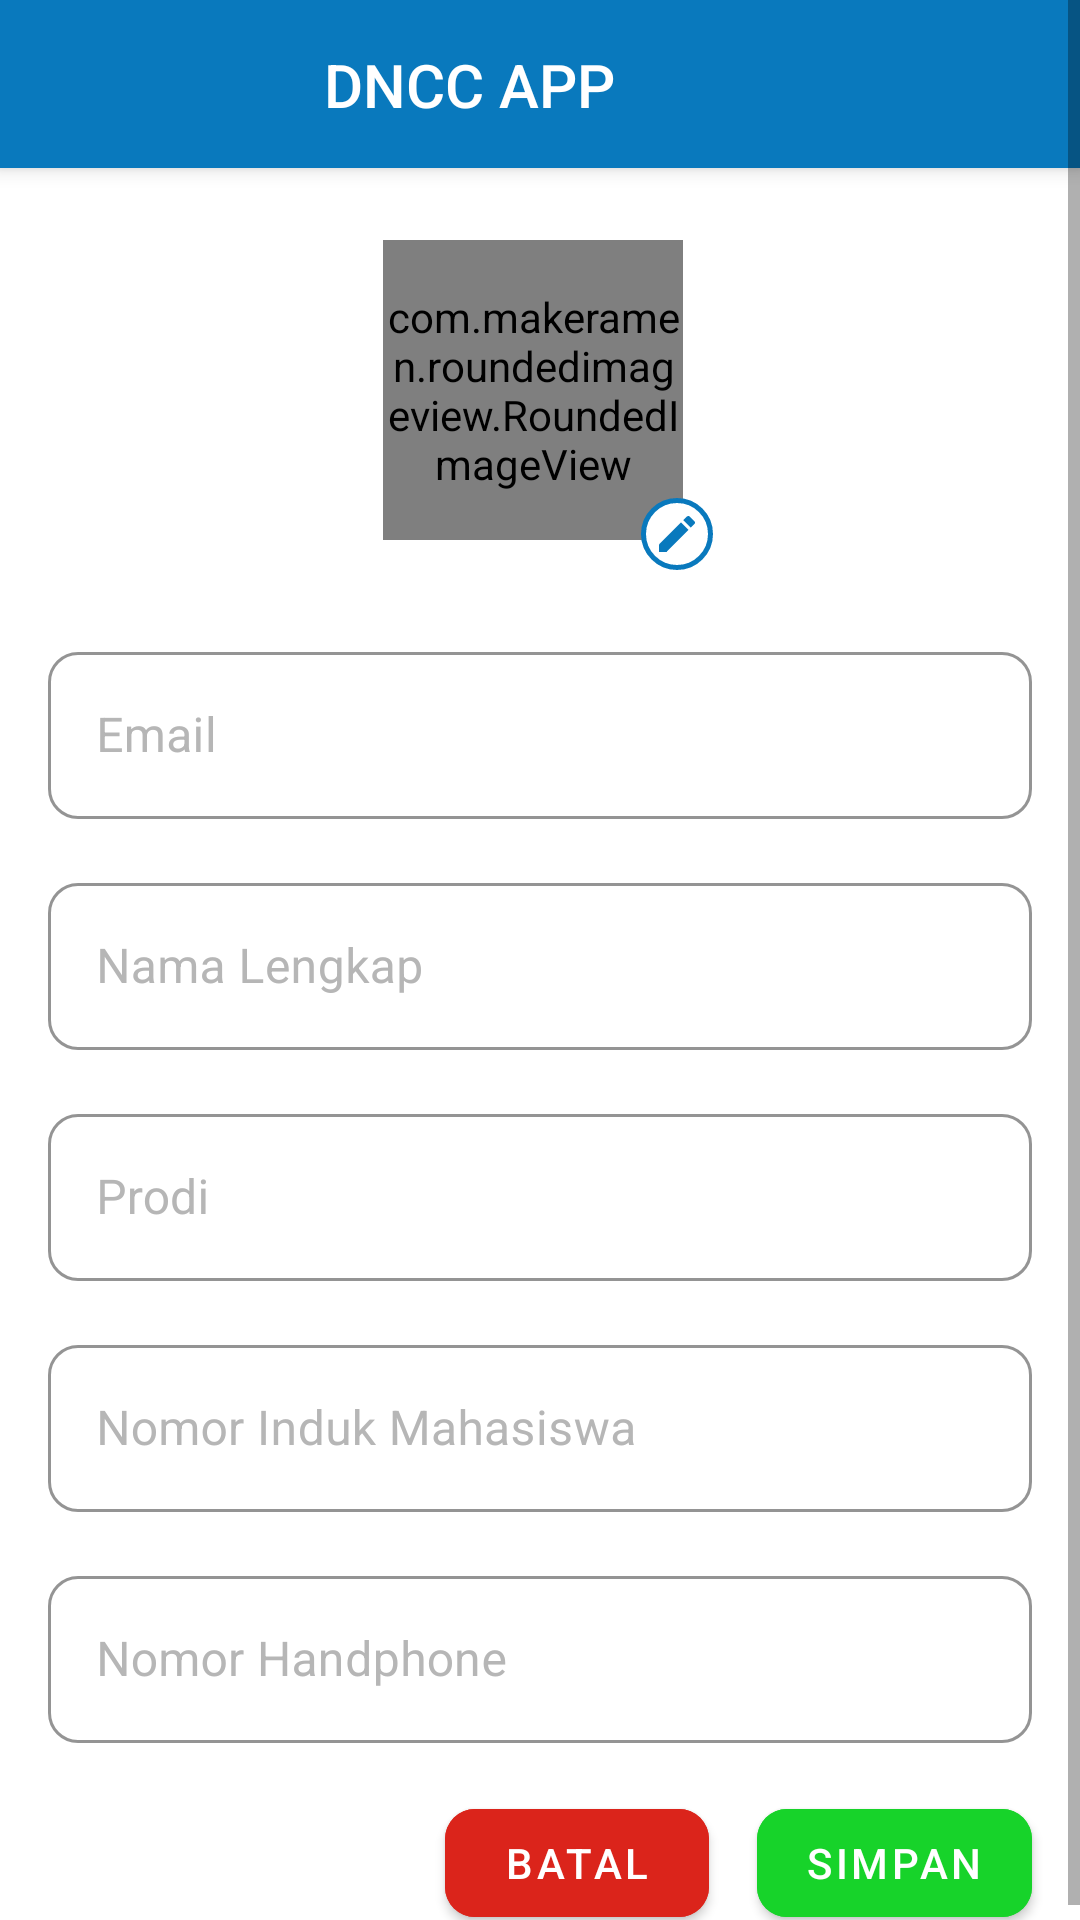

Layout XML and referenced resources for this Android screen:
<!-- AndroidManifest.xml: application theme Theme.DNCC -->
<!-- res/layout/fragment_edit_profil.xml -->
<?xml version="1.0" encoding="utf-8"?>
<ScrollView xmlns:android="http://schemas.android.com/apk/res/android"
    xmlns:app="http://schemas.android.com/apk/res-auto"
    xmlns:tools="http://schemas.android.com/tools"
    android:layout_width="match_parent"
    android:layout_height="match_parent"
    android:background="@color/white"
    tools:context=".presentation.profil.EditProfilFragment">

    <androidx.constraintlayout.widget.ConstraintLayout
        android:layout_width="match_parent"
        android:layout_height="wrap_content">

        <include
            android:id="@+id/toolbar"
            layout="@layout/toolbar" />

        <FrameLayout
            android:id="@+id/frameLayout"
            android:layout_width="110dp"
            android:layout_height="110dp"
            android:layout_marginTop="24dp"
            app:layout_constraintEnd_toEndOf="parent"
            app:layout_constraintHorizontal_bias="0.51"
            app:layout_constraintStart_toStartOf="parent"
            app:layout_constraintTop_toBottomOf="@+id/toolbar">

            <com.makeramen.roundedimageview.RoundedImageView
                android:id="@+id/img_user"
                android:layout_width="100dp"
                android:layout_height="100dp"
                android:scaleType="centerCrop"
                android:src="@drawable/perm_identity"
                app:riv_border_color="@color/primary_blue"
                app:riv_border_width="2dip"
                app:riv_corner_radius="10dip" />

            <ImageButton
                android:id="@+id/btn_upload_img"
                android:layout_width="24dp"
                android:layout_height="24dp"
                android:layout_gravity="bottom|end"
                android:background="@drawable/shape_circle"
                android:contentDescription="@string/upload_img_button"
                android:src="@drawable/ic_baseline_edit_24" />
        </FrameLayout>

        <com.google.android.material.textfield.TextInputLayout
            android:id="@+id/input_layout_email"
            style="@style/Widget.MaterialComponents.TextInputLayout.OutlinedBox"
            android:layout_width="0dp"
            android:layout_height="wrap_content"
            android:layout_marginHorizontal="16dp"
            android:layout_marginTop="22dp"
            android:hint="@string/email_edt"
            android:textColorHint="@color/hint_color"
            app:boxStrokeColor="@color/primary_blue"
            app:hintTextAppearance="@style/nunitoRegular_12"
            app:layout_constraintEnd_toEndOf="parent"
            app:layout_constraintStart_toStartOf="parent"
            app:layout_constraintTop_toBottomOf="@id/frameLayout"
            app:shapeAppearance="@style/TextInputRoundedContainer">

            <com.google.android.material.textfield.TextInputEditText
                android:id="@+id/edt_email"
                android:layout_width="match_parent"
                android:layout_height="wrap_content"
                android:enabled="false"
                android:lines="1"
                android:textColor="@color/black_text"
                android:textColorHint="@color/black_text" />

        </com.google.android.material.textfield.TextInputLayout>


        <com.google.android.material.textfield.TextInputLayout
            android:id="@+id/input_layout_nama"
            style="@style/Widget.MaterialComponents.TextInputLayout.OutlinedBox"
            android:layout_width="0dp"
            android:layout_height="wrap_content"
            android:layout_marginHorizontal="16dp"
            android:layout_marginTop="16dp"
            android:hint="@string/nama_lengkap"
            android:textColorHint="@color/hint_color"
            app:boxStrokeColor="@color/primary_blue"
            app:hintTextAppearance="@style/nunitoRegular_12"
            app:layout_constraintEnd_toEndOf="parent"
            app:layout_constraintStart_toStartOf="parent"
            app:layout_constraintTop_toBottomOf="@id/input_layout_email"
            app:shapeAppearance="@style/TextInputRoundedContainer">

            <com.google.android.material.textfield.TextInputEditText
                android:id="@+id/edt_nama"
                android:layout_width="match_parent"
                android:layout_height="wrap_content"
                android:lines="1"
                android:textColor="@color/black_text" />

        </com.google.android.material.textfield.TextInputLayout>

        <com.google.android.material.textfield.TextInputLayout
            android:id="@+id/input_layout_prodi"
            style="@style/Widget.MaterialComponents.TextInputLayout.OutlinedBox"
            android:layout_width="0dp"
            android:layout_height="wrap_content"
            android:layout_marginHorizontal="16dp"
            android:layout_marginTop="16dp"
            android:hint="@string/prodi"
            android:textColorHint="@color/hint_color"
            app:boxStrokeColor="@color/primary_blue"
            app:hintTextAppearance="@style/nunitoRegular_12"
            app:layout_constraintEnd_toEndOf="parent"
            app:layout_constraintStart_toStartOf="parent"
            app:layout_constraintTop_toBottomOf="@+id/input_layout_nama"
            app:shapeAppearance="@style/TextInputRoundedContainer">

            <com.google.android.material.textfield.TextInputEditText
                android:id="@+id/edt_prodi"
                android:layout_width="match_parent"
                android:layout_height="wrap_content"
                android:lines="1"
                android:textColor="@color/black_text" />

        </com.google.android.material.textfield.TextInputLayout>

        <com.google.android.material.textfield.TextInputLayout
            android:id="@+id/input_layout_nim"
            style="@style/Widget.MaterialComponents.TextInputLayout.OutlinedBox"
            android:layout_width="0dp"
            android:layout_height="wrap_content"
            android:layout_marginHorizontal="16dp"
            android:layout_marginTop="16dp"
            android:hint="@string/nomor_induk_mahasiswa"
            android:textColorHint="@color/hint_color"
            app:boxStrokeColor="@color/primary_blue"
            app:hintTextAppearance="@style/nunitoRegular_12"
            app:layout_constraintEnd_toEndOf="parent"
            app:layout_constraintStart_toStartOf="parent"
            app:layout_constraintTop_toBottomOf="@+id/input_layout_prodi"
            app:shapeAppearance="@style/TextInputRoundedContainer">

            <com.google.android.material.textfield.TextInputEditText
                android:id="@+id/edt_nim"
                android:layout_width="match_parent"
                android:layout_height="wrap_content"
                android:lines="1"
                android:textColor="@color/black_text" />

        </com.google.android.material.textfield.TextInputLayout>

        <com.google.android.material.textfield.TextInputLayout
            android:id="@+id/input_layout_noHp"
            style="@style/Widget.MaterialComponents.TextInputLayout.OutlinedBox"
            android:layout_width="0dp"
            android:layout_height="wrap_content"
            android:layout_marginHorizontal="16dp"
            android:layout_marginTop="16dp"
            android:hint="@string/nomor_handphone"
            android:textColorHint="@color/hint_color"
            app:boxStrokeColor="@color/primary_blue"
            app:hintTextAppearance="@style/nunitoRegular_12"
            app:layout_constraintEnd_toEndOf="parent"
            app:layout_constraintStart_toStartOf="parent"
            app:layout_constraintTop_toBottomOf="@+id/input_layout_nim"
            app:shapeAppearance="@style/TextInputRoundedContainer">

            <com.google.android.material.textfield.TextInputEditText
                android:id="@+id/edt_noHp"
                android:layout_width="match_parent"
                android:layout_height="wrap_content"
                android:lines="1"
                android:textColor="@color/black_text" />

        </com.google.android.material.textfield.TextInputLayout>

        <com.google.android.material.button.MaterialButton
            android:id="@+id/btn_batal"
            android:layout_width="0dp"
            android:layout_height="wrap_content"
            android:layout_marginHorizontal="16dp"
            android:layout_marginTop="16dp"
            android:backgroundTint="@color/error_red"
            android:text="@string/batal"
            app:cornerRadius="10dp"
            app:layout_constraintBottom_toBottomOf="parent"
            app:layout_constraintEnd_toStartOf="@id/btn_simpan"
            app:layout_constraintTop_toBottomOf="@id/input_layout_noHp" />

        <com.google.android.material.button.MaterialButton
            android:id="@+id/btn_simpan"
            android:layout_width="0dp"
            android:layout_height="wrap_content"
            android:layout_marginHorizontal="16dp"
            android:layout_marginTop="16dp"
            android:backgroundTint="@color/success_green"
            android:text="@string/simpan"
            app:cornerRadius="10dp"
            app:layout_constraintBottom_toBottomOf="parent"
            app:layout_constraintEnd_toEndOf="parent"
            app:layout_constraintTop_toBottomOf="@id/input_layout_noHp" />

        <com.google.android.material.progressindicator.CircularProgressIndicator
            android:id="@+id/progress"
            android:layout_width="wrap_content"
            android:layout_height="wrap_content"
            android:indeterminate="true"
            android:indeterminateTint="@color/primary_blue"
            android:indeterminateTintMode="src_atop"
            android:visibility="gone"
            app:layout_constraintBottom_toBottomOf="parent"
            app:layout_constraintEnd_toEndOf="parent"
            app:layout_constraintStart_toStartOf="parent"
            app:layout_constraintTop_toTopOf="parent" />

        <ProgressBar
            android:id="@+id/progress_img"
            android:layout_width="wrap_content"
            android:layout_height="wrap_content"
            android:indeterminateTint="@color/primary_blue"
            android:indeterminateTintMode="src_atop"
            android:visibility="gone"
            app:layout_constraintBottom_toBottomOf="@id/frameLayout"
            app:layout_constraintEnd_toEndOf="@id/frameLayout"
            app:layout_constraintStart_toStartOf="@id/frameLayout"
            app:layout_constraintTop_toTopOf="@id/frameLayout" />

    </androidx.constraintlayout.widget.ConstraintLayout>

</ScrollView>
<!-- res/layout/toolbar.xml (included above) -->
<?xml version="1.0" encoding="utf-8"?>
<androidx.constraintlayout.widget.ConstraintLayout xmlns:android="http://schemas.android.com/apk/res/android"
    xmlns:app="http://schemas.android.com/apk/res-auto"
    android:id="@+id/toolbar"
    android:layout_width="match_parent"
    android:layout_height="?attr/actionBarSize"
    android:background="@color/primary_blue"
    android:elevation="4dp">

    <ImageView
        android:id="@+id/btn_back"
        android:layout_width="wrap_content"
        android:layout_height="wrap_content"
        android:adjustViewBounds="true"
        android:contentDescription="@string/back_button"
        android:src="@drawable/ic_baseline_arrow_back_24"
        android:theme="@style/Widget.MaterialComponents.Button"
        app:layout_constraintBottom_toBottomOf="parent"
        app:layout_constraintStart_toStartOf="parent"
        app:layout_constraintTop_toTopOf="parent" />

    <TextView
        android:id="@+id/action_bar_title"
        style="@style/TextAppearance.AppCompat.Widget.ActionBar.Title"
        android:layout_width="wrap_content"
        android:layout_height="wrap_content"
        android:layout_margin="20dp"
        android:text="@string/dncc_app"
        android:textColor="@color/white"
        app:layout_constraintBottom_toBottomOf="parent"
        app:layout_constraintStart_toEndOf="@id/btn_back"
        app:layout_constraintTop_toTopOf="parent" />

</androidx.constraintlayout.widget.ConstraintLayout>
<!-- resources referenced by this layout -->
<resources>
  <color name="black_text">#222222</color>
  <color name="error_red">#DB241B</color>
  <color name="hint_color">#B6B6B6</color>
  <color name="primary_blue">#0979BD</color>
  <color name="success_green">#FF17D32A</color>
  <color name="white">#FFFFFFFF</color>
  <!-- drawable ic_baseline_edit_24 (drawable) -->
  <vector xmlns:android="http://schemas.android.com/apk/res/android"
      android:width="16dp"
      android:height="16dp"
      android:tint="#0979BD"
      android:viewportWidth="24"
      android:viewportHeight="24">
      <path
          android:fillColor="@android:color/white"
          android:pathData="M3,17.25V21h3.75L17.81,9.94l-3.75,-3.75L3,17.25zM20.71,7.04c0.39,-0.39 0.39,-1.02 0,-1.41l-2.34,-2.34c-0.39,-0.39 -1.02,-0.39 -1.41,0l-1.83,1.83 3.75,3.75 1.83,-1.83z" />
  </vector>
  <!-- drawable perm_identity: png bitmap (drawable, 1550 bytes) -->
  <!-- drawable shape_circle (drawable) -->
  <?xml version="1.0" encoding="utf-8"?>
  <layer-list xmlns:android="http://schemas.android.com/apk/res/android">
      <item>
          <shape android:shape="oval">
              <solid android:color="@color/white" />
              <stroke
                  android:width="1.5dp"
                  android:color="@color/primary_blue" />
          </shape>
      </item>
  </layer-list>
  <string name="back_button">back button</string>
  <string name="batal">Batal</string>
  <string name="dncc_app">DNCC APP</string>
  <string name="email_edt">Email</string>
  <string name="nama_lengkap">Nama Lengkap</string>
  <string name="nomor_handphone">Nomor Handphone</string>
  <string name="nomor_induk_mahasiswa">Nomor Induk Mahasiswa</string>
  <string name="prodi">Prodi</string>
  <string name="simpan">Simpan</string>
  <string name="upload_img_button">upload img button</string>
  <style name="TextInputRoundedContainer" parent="ShapeAppearance.MaterialComponents.LargeComponent">
          <item name="cornerFamily">rounded</item>
          <item name="cornerSize">10dp</item>
      </style>
  <style name="nunitoRegular_12">
          <item name="android:fontFamily">@font/nunito_regular</item>
          <item name="android:textSize">12sp</item>
      </style>
  <style name="Theme.DNCC" parent="Theme.MaterialComponents.DayNight.NoActionBar">
          
          <item name="colorPrimary">@color/primary_blue</item>
          <item name="colorPrimaryVariant">@color/dark_blue</item>
          <item name="colorOnPrimary">@color/white</item>
          
          <item name="colorSecondary">@color/secondary_red</item>
          <item name="colorSecondaryVariant">@color/dark_red</item>
          <item name="colorOnSecondary">@color/black</item>
          
          <item name="android:statusBarColor" tools:targetApi="l">?attr/colorPrimaryVariant</item>
          
  
      </style>
  <color name="dark_blue">#024E86</color>
  <color name="secondary_red">#E15757</color>
  <color name="dark_red">#C82A14</color>
  <color name="black">#FF000000</color>
</resources>
